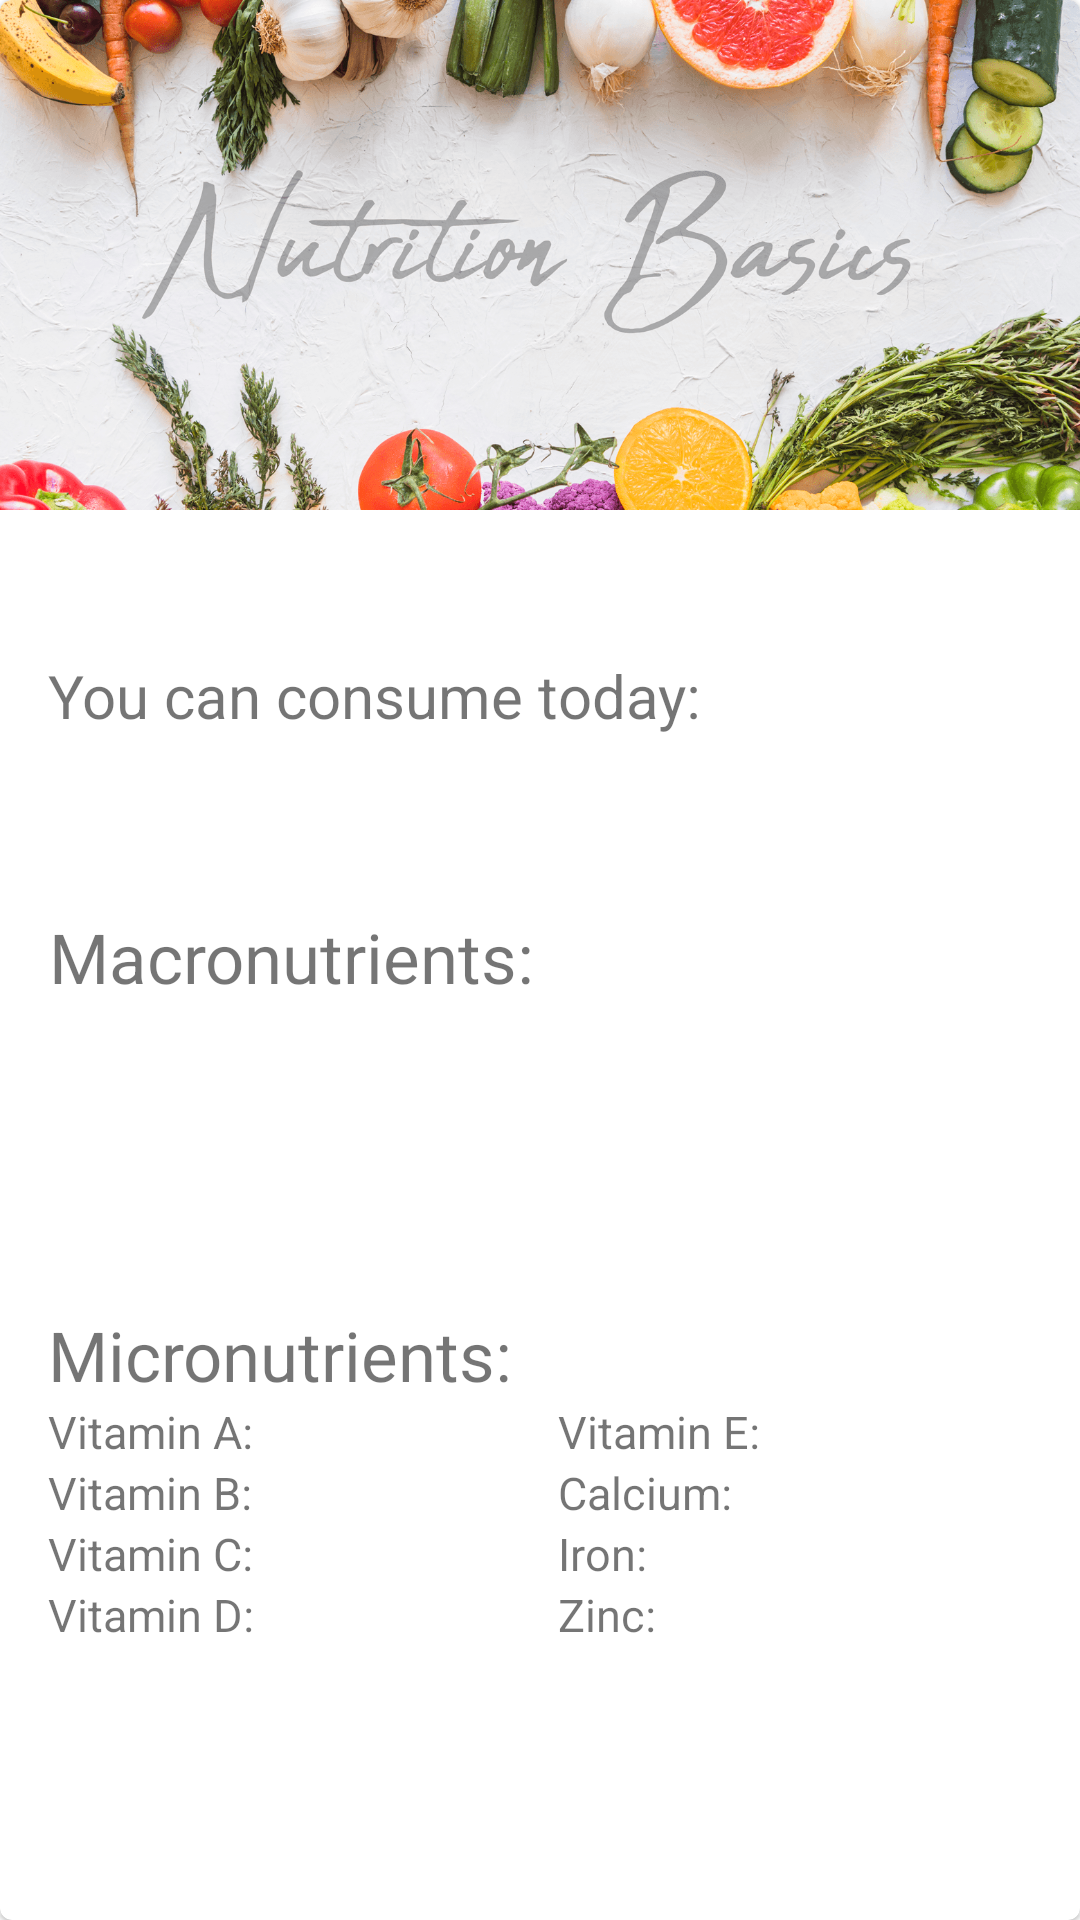

The Android layout XML behind this screen, and the referenced resources:
<!-- AndroidManifest.xml: application theme AppTheme -->
<!-- res/layout/home_fragment.xml -->
<?xml version="1.0" encoding="utf-8"?>
<RelativeLayout xmlns:android="http://schemas.android.com/apk/res/android"
    android:layout_width="match_parent"
    android:layout_height="match_parent"
    android:background="@color/colorPrimary"
    android:theme="@style/Theme.MaterialComponents.DayNight.DarkActionBar">

        <com.google.android.material.card.MaterialCardView
                android:clickable="true"
                android:focusable="true"
                android:checkable="true"
                android:layout_height="match_parent"
                android:layout_width="match_parent">

                <LinearLayout
                    android:layout_width="match_parent"
                    android:layout_height="match_parent"
                    android:orientation="vertical">

                        <ImageView
                            android:layout_width="match_parent"
                            android:layout_height="170dp"
                            android:src="@drawable/nutrition_basics"
                            android:scaleType="centerCrop"/>

                        <LinearLayout
                            android:layout_width="match_parent"
                            android:layout_height="wrap_content"
                            android:orientation="vertical"
                            android:padding="16dp">

                                <TextView
                                    android:id="@+id/welcome"
                                    android:layout_width="wrap_content"
                                    android:layout_height="wrap_content"
                                    android:textSize="18sp"
                                    android:textAppearance="?attr/textAppearanceHeadline6"/>

                                 <TextView
                                    android:layout_width="wrap_content"
                                    android:layout_height="wrap_content"
                                    android:layout_marginTop="8dp"
                                    android:textSize="20sp"
                                    android:text="You can consume today:"/>

                                <TextView
                                    android:id="@+id/calories"
                                    android:layout_width="wrap_content"
                                    android:layout_height="wrap_content"
                                    android:textSize="40sp"
                                    android:layout_gravity="center_horizontal"
                                    android:gravity="center"
                                    android:textAppearance="?attr/textAppearanceHeadline6"/>

                                <TextView
                                    android:id="@+id/macros"
                                    android:layout_width="wrap_content"
                                    android:layout_height="wrap_content"
                                    android:drawableLeft="@drawable/set_right_2"
                                    android:layout_marginTop="5dp"
                                    android:text="Macronutrients:"
                                    android:textSize="23sp"
                                    android:gravity="center"/>

                                <TextView
                                    android:id="@+id/protein"
                                    android:layout_width="wrap_content"
                                    android:layout_height="wrap_content"
                                    android:drawableLeft="@drawable/square"
                                    android:textSize="23sp"
                                    android:gravity="center"/>

                                <TextView
                                    android:id="@+id/carbohydrates"
                                    android:layout_width="wrap_content"
                                    android:layout_height="wrap_content"
                                    android:drawableLeft="@drawable/square"
                                    android:textSize="23sp"
                                    android:gravity="center"/>

                                <TextView
                                    android:id="@+id/fat"
                                    android:layout_width="wrap_content"
                                    android:layout_height="wrap_content"
                                    android:drawableLeft="@drawable/square"
                                    android:textSize="23sp"
                                    android:gravity="center"/>

                                <TextView
                                    android:id="@+id/micros"
                                    android:layout_width="wrap_content"
                                    android:layout_height="wrap_content"
                                    android:drawableLeft="@drawable/set_right_2"
                                    android:layout_marginTop="10dp"
                                    android:text="Micronutrients:"
                                    android:textSize="23sp"
                                    android:gravity="center"/>

                                <LinearLayout xmlns:android="http://schemas.android.com/apk/res/android"
                                    android:layout_width="match_parent"
                                    android:layout_height="match_parent"
                                    android:orientation="horizontal">

                                        <LinearLayout
                                            android:layout_width="170dp"
                                            android:layout_height="wrap_content"
                                            android:layout_gravity="left|center_horizontal"
                                            android:gravity="left"
                                            android:orientation="vertical">
                                                <TextView
                                                    android:id="@+id/vitaminA"
                                                    android:layout_width="wrap_content"
                                                    android:layout_height="wrap_content"
                                                    android:drawableLeft="@drawable/square"
                                                    android:text="Vitamin A:"
                                                    android:textSize="15sp"
                                                    android:gravity="center"/>

                                                <TextView
                                                    android:id="@+id/vitaminB"
                                                    android:layout_width="wrap_content"
                                                    android:layout_height="wrap_content"
                                                    android:drawableLeft="@drawable/square"
                                                    android:text="Vitamin B:"
                                                    android:textSize="15sp"
                                                    android:gravity="center"/>

                                                <TextView
                                                    android:id="@+id/vitaminC"
                                                    android:layout_width="wrap_content"
                                                    android:layout_height="wrap_content"
                                                    android:drawableLeft="@drawable/square"
                                                    android:text="Vitamin C:"
                                                    android:textSize="15sp"
                                                    android:gravity="center"/>

                                                <TextView
                                                    android:id="@+id/vitaminD"
                                                    android:layout_width="wrap_content"
                                                    android:layout_height="wrap_content"
                                                    android:drawableLeft="@drawable/square"
                                                    android:text="Vitamin D:"
                                                    android:textSize="15sp"
                                                    android:gravity="center"/>
                                        </LinearLayout>

                                        <LinearLayout
                                            android:layout_width="170dp"
                                            android:layout_height="match_parent"
                                            android:orientation="vertical">
                                                <TextView
                                                    android:id="@+id/vitaminE"
                                                    android:layout_width="wrap_content"
                                                    android:layout_height="wrap_content"
                                                    android:drawableLeft="@drawable/square"
                                                    android:text="Vitamin E:"
                                                    android:textSize="15sp"
                                                    android:gravity="center"/>
                                                <TextView
                                                    android:id="@+id/calcium"
                                                    android:layout_width="wrap_content"
                                                    android:layout_height="wrap_content"
                                                    android:drawableLeft="@drawable/square"
                                                    android:text="Calcium:"
                                                    android:textSize="15sp"
                                                    android:gravity="center"/>
                                                <TextView
                                                    android:id="@+id/iron"
                                                    android:layout_width="wrap_content"
                                                    android:layout_height="wrap_content"
                                                    android:drawableLeft="@drawable/square"
                                                    android:text="Iron:"
                                                    android:textSize="15sp"
                                                    android:gravity="center"/>
                                                <TextView
                                                    android:id="@+id/zinc"
                                                    android:layout_width="wrap_content"
                                                    android:layout_height="wrap_content"
                                                    android:drawableLeft="@drawable/square"
                                                    android:text="Zinc:"
                                                    android:textSize="15sp"
                                                    android:gravity="center"/>

                                        </LinearLayout>
                                </LinearLayout>
                        </LinearLayout>

                </LinearLayout>
        </com.google.android.material.card.MaterialCardView>
</RelativeLayout>
<!-- resources referenced by this layout -->
<resources>
  <color name="colorPrimary">#ffffff</color>
  <!-- drawable nutrition_basics: png bitmap (drawable, 794986 bytes) -->
  <style name="AppTheme" parent="Theme.AppCompat.DayNight.DarkActionBar">
          
          <item name="colorPrimary">@color/colorPrimary</item>
          <item name="colorPrimaryDark">@color/colorPrimary</item>
          <item name="colorAccent">@color/colorAccent</item>
          <item name="windowNoTitle">true</item>
      </style>
  <color name="colorAccent">#666f78</color>
</resources>
